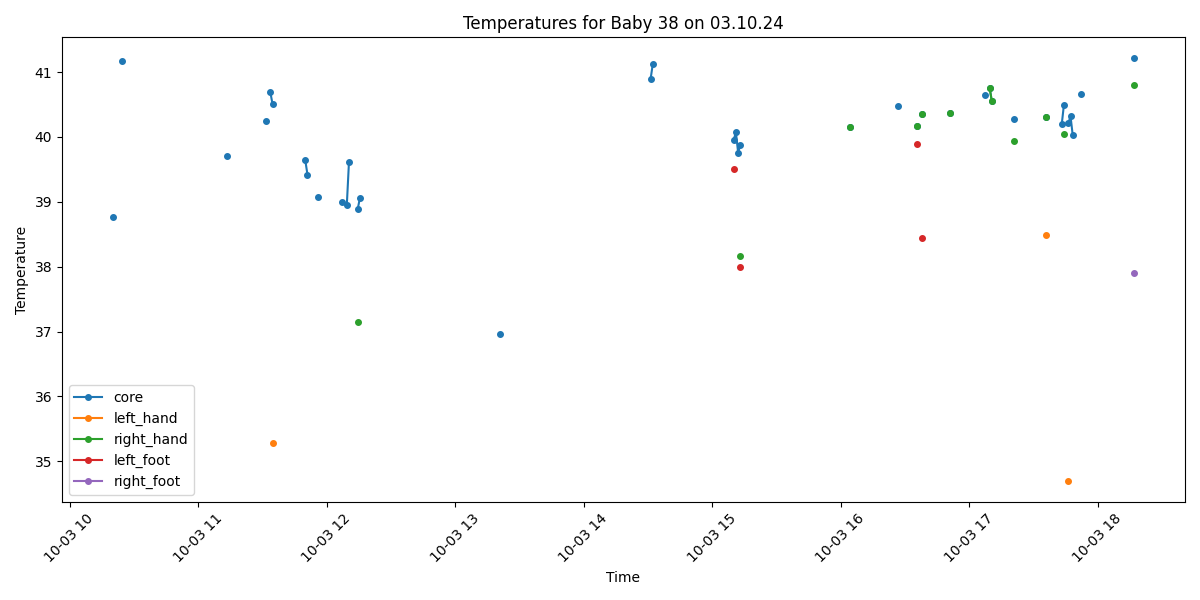

Values plotted in this chart, from the file beside it:
Process, Image Path, core, left_hand, right_hand, left_foot, right_foot, limbs_avg, core_minus_limbs, diagnosis
True, /data/uabcvmsc/shared/newborn/38/03.10.2…, , , , , , , , No core temperature
False, /data/uabcvmsc/shared/newborn/38/03.10.2…, , , , , , , , 
False, /data/uabcvmsc/shared/newborn/38/03.10.2…, , , , , , , , 
True, /data/uabcvmsc/shared/newborn/38/03.10.2…, , , , , , , , No core temperature
False, /data/uabcvmsc/shared/newborn/38/03.10.2…, , , , , , , , 
False, /data/uabcvmsc/shared/newborn/38/03.10.2…, , , , , , , , 
False, /data/uabcvmsc/shared/newborn/38/03.10.2…, , , , , , , , 
False, /data/uabcvmsc/shared/newborn/38/03.10.2…, , , , , , , , 
False, /data/uabcvmsc/shared/newborn/38/03.10.2…, , , , , , , , 
False, /data/uabcvmsc/shared/newborn/38/03.10.2…, , , , , , , , 
False, /data/uabcvmsc/shared/newborn/38/03.10.2…, , , , , , , , 
False, /data/uabcvmsc/shared/newborn/38/03.10.2…, , , , , , , , 
False, /data/uabcvmsc/shared/newborn/38/03.10.2…, , , , , , , , 
False, /data/uabcvmsc/shared/newborn/38/03.10.2…, , , , , , , , 
True, /data/uabcvmsc/shared/newborn/38/03.10.2…, 38.76, , , , , , , Fever
False, /data/uabcvmsc/shared/newborn/38/03.10.2…, , , , , , , , 
False, /data/uabcvmsc/shared/newborn/38/03.10.2…, , , , , , , , 
False, /data/uabcvmsc/shared/newborn/38/03.10.2…, , , , , , , , 
True, /data/uabcvmsc/shared/newborn/38/03.10.2…, 41.17, , , , , , , Fever
False, /data/uabcvmsc/shared/newborn/38/03.10.2…, , , , , , , , 
False, /data/uabcvmsc/shared/newborn/38/03.10.2…, , , , , , , , 
False, /data/uabcvmsc/shared/newborn/38/03.10.2…, , , , , , , , 
False, /data/uabcvmsc/shared/newborn/38/03.10.2…, , , , , , , , 
False, /data/uabcvmsc/shared/newborn/38/03.10.2…, , , , , , , , 
False, /data/uabcvmsc/shared/newborn/38/03.10.2…, , , , , , , , 
False, /data/uabcvmsc/shared/newborn/38/03.10.2…, , , , , , , , 
False, /data/uabcvmsc/shared/newborn/38/03.10.2…, , , , , , , , 
True, /data/uabcvmsc/shared/newborn/38/03.10.2…, , , , , , , , No core temperature
False, /data/uabcvmsc/shared/newborn/38/03.10.2…, , , , , , , , 
True, /data/uabcvmsc/shared/newborn/38/03.10.2…, , , , , , , , No core temperature
False, /data/uabcvmsc/shared/newborn/38/03.10.2…, , , , , , , , 
False, /data/uabcvmsc/shared/newborn/38/03.10.2…, , , , , , , , 
False, /data/uabcvmsc/shared/newborn/38/03.10.2…, , , , , , , , 
False, /data/uabcvmsc/shared/newborn/38/03.10.2…, , , , , , , , 
False, /data/uabcvmsc/shared/newborn/38/03.10.2…, , , , , , , , 
False, /data/uabcvmsc/shared/newborn/38/03.10.2…, , , , , , , , 
False, /data/uabcvmsc/shared/newborn/38/03.10.2…, , , , , , , , 
False, /data/uabcvmsc/shared/newborn/38/03.10.2…, , , , , , , , 
False, /data/uabcvmsc/shared/newborn/38/03.10.2…, , , , , , , , 
False, /data/uabcvmsc/shared/newborn/38/03.10.2…, , , , , , , , 
False, /data/uabcvmsc/shared/newborn/38/03.10.2…, , , , , , , , 
False, /data/uabcvmsc/shared/newborn/38/03.10.2…, , , , , , , , 
True, /data/uabcvmsc/shared/newborn/38/03.10.2…, , , , , , , , No core temperature
True, /data/uabcvmsc/shared/newborn/38/03.10.2…, , , , , , , , No core temperature
False, /data/uabcvmsc/shared/newborn/38/03.10.2…, , , , , , , , 
False, /data/uabcvmsc/shared/newborn/38/03.10.2…, , , , , , , , 
False, /data/uabcvmsc/shared/newborn/38/03.10.2…, , , , , , , , 
False, /data/uabcvmsc/shared/newborn/38/03.10.2…, , , , , , , , 
True, /data/uabcvmsc/shared/newborn/38/03.10.2…, , , , , , , , No core temperature
False, /data/uabcvmsc/shared/newborn/38/03.10.2…, , , , , , , , 
False, /data/uabcvmsc/shared/newborn/38/03.10.2…, , , , , , , , 
False, /data/uabcvmsc/shared/newborn/38/03.10.2…, , , , , , , , 
False, /data/uabcvmsc/shared/newborn/38/03.10.2…, , , , , , , , 
False, /data/uabcvmsc/shared/newborn/38/03.10.2…, , , , , , , , 
False, /data/uabcvmsc/shared/newborn/38/03.10.2…, , , , , , , , 
False, /data/uabcvmsc/shared/newborn/38/03.10.2…, , , , , , , , 
False, /data/uabcvmsc/shared/newborn/38/03.10.2…, , , , , , , , 
False, /data/uabcvmsc/shared/newborn/38/03.10.2…, , , , , , , , 
False, /data/uabcvmsc/shared/newborn/38/03.10.2…, , , , , , , , 
False, /data/uabcvmsc/shared/newborn/38/03.10.2…, , , , , , , , 
... 440 more rows
